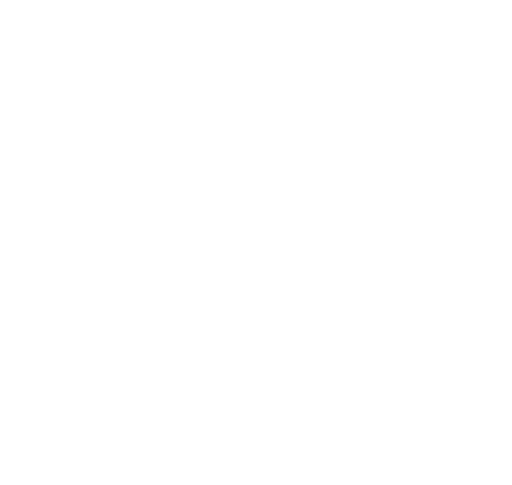
t = 0.00 s
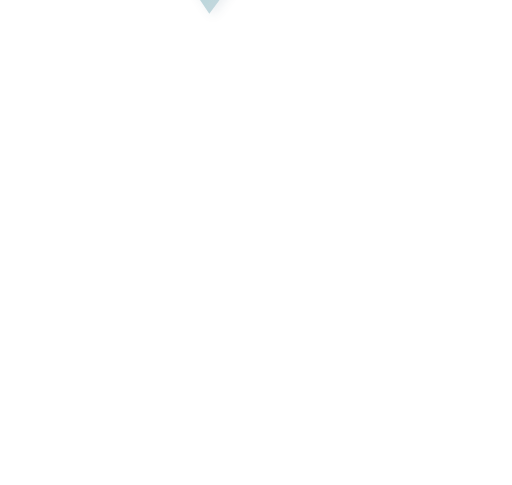
t = 0.30 s
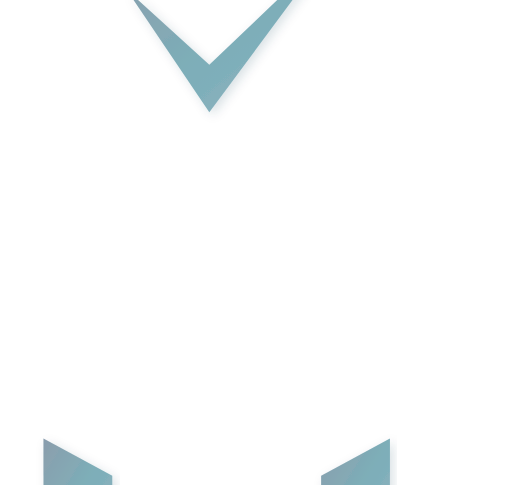
t = 0.60 s
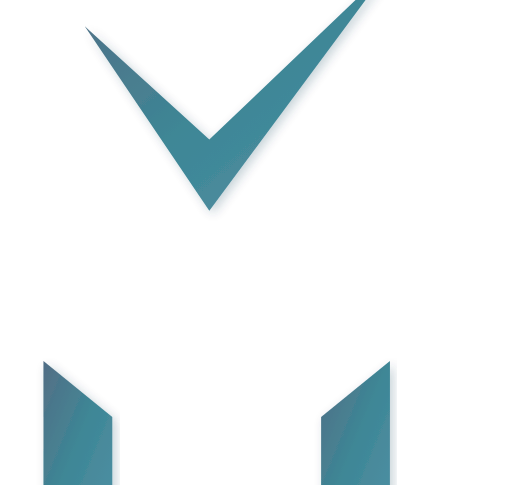
t = 0.90 s
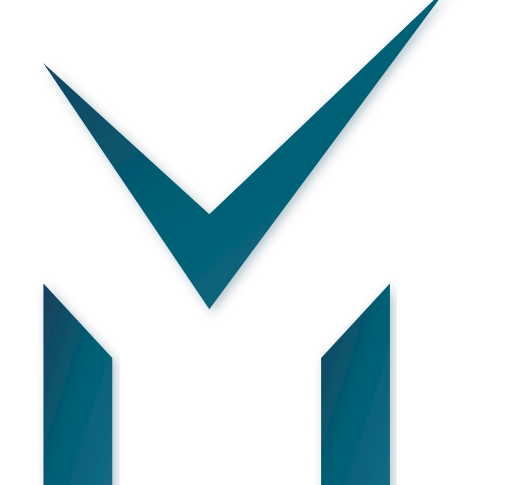
t = 1.20 s
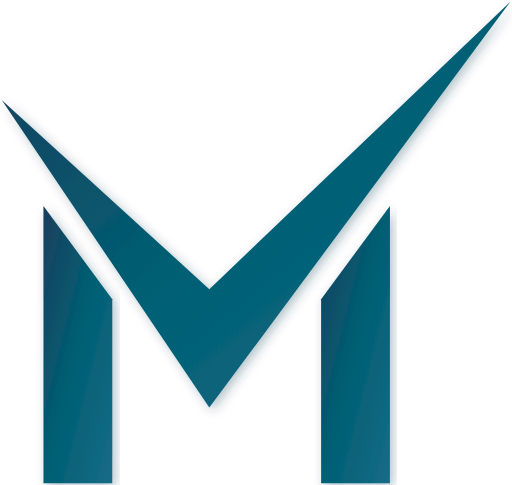
t = 1.50 s

The animated SVG that drew these frames (rendered in a browser with its animation timeline set to each time). Animation: 6 SMIL elements (animate=6); one cycle of 1.50 s.

<svg xmlns="http://www.w3.org/2000/svg" viewBox="0 0 302 286" width="302" height="286">
  <title>Myroslava Balyk Portfolio Logo</title>
  <desc>Modern logo featuring geometric shapes with teal gradient</desc>
  <defs>
    <linearGradient id="portfolioGradient" x1="0%" y1="0%" x2="100%" y2="100%">
      <stop offset="0%" stop-color="#1A3E5D" />
      <stop offset="50%" stop-color="#005F73" />
      <stop offset="100%" stop-color="#176B87" />
    </linearGradient>
    <filter id="shadow" x="-10%" y="-10%" width="120%" height="120%">
      <feDropShadow dx="2" dy="2" stdDeviation="3" flood-opacity="0.3" flood-color="#053B50"/>
    </filter>
  </defs>
  <!-- Left stick with animation -->
  <path id="leftStick" d="M66.2175 285H25.6378V121.44L66.2175 176.456V285Z" fill="url(#portfolioGradient)" filter="url(#shadow)">
    <animate 
      attributeName="d" 
      dur="1.5s"
      begin="0s"
      values="M66.2175 350H25.6378V350L66.2175 350V350Z;
              M66.2175 285H25.6378V121.44L66.2175 176.456V285Z"
      fill="freeze" />
    <animate
      attributeName="opacity"
      from="0"
      to="1"
      dur="1.2s"
      begin="0s"
      fill="freeze" />
  </path>
  
  <!-- Right stick with animation -->
  <path id="rightStick" d="M229.986 285H189.406V176.456L229.986 121.44V285Z" fill="url(#portfolioGradient)" filter="url(#shadow)">
    <animate 
      attributeName="d" 
      dur="1.5s"
      begin="0s"
      values="M229.986 350H189.406V350L229.986 350V350Z;
              M229.986 285H189.406V176.456L229.986 121.44V285Z"
      fill="freeze" />
    <animate
      attributeName="opacity"
      from="0"
      to="1"
      dur="1.2s"
      begin="0s"
      fill="freeze" />
  </path>
  
  <!-- Animated check mark -->
  <path id="checkmark" d="M123.464 240.393L1 58.9895L123.464 170.508L301 1L123.464 240.393Z" fill="url(#portfolioGradient)" filter="url(#shadow)">
    <animate 
      attributeName="d" 
      dur="1.5s"
      begin="0s"
      values="M123.464 -50L123.464 -50L123.464 -50L123.464 -50L123.464 -50Z;
              M123.464 240.393L1 58.9895L123.464 170.508L301 1L123.464 240.393Z"
      fill="freeze" />
    <animate
      attributeName="opacity"
      from="0"
      to="1"
      dur="1.2s"
      begin="0s"
      fill="freeze" />
  </path>
</svg>
